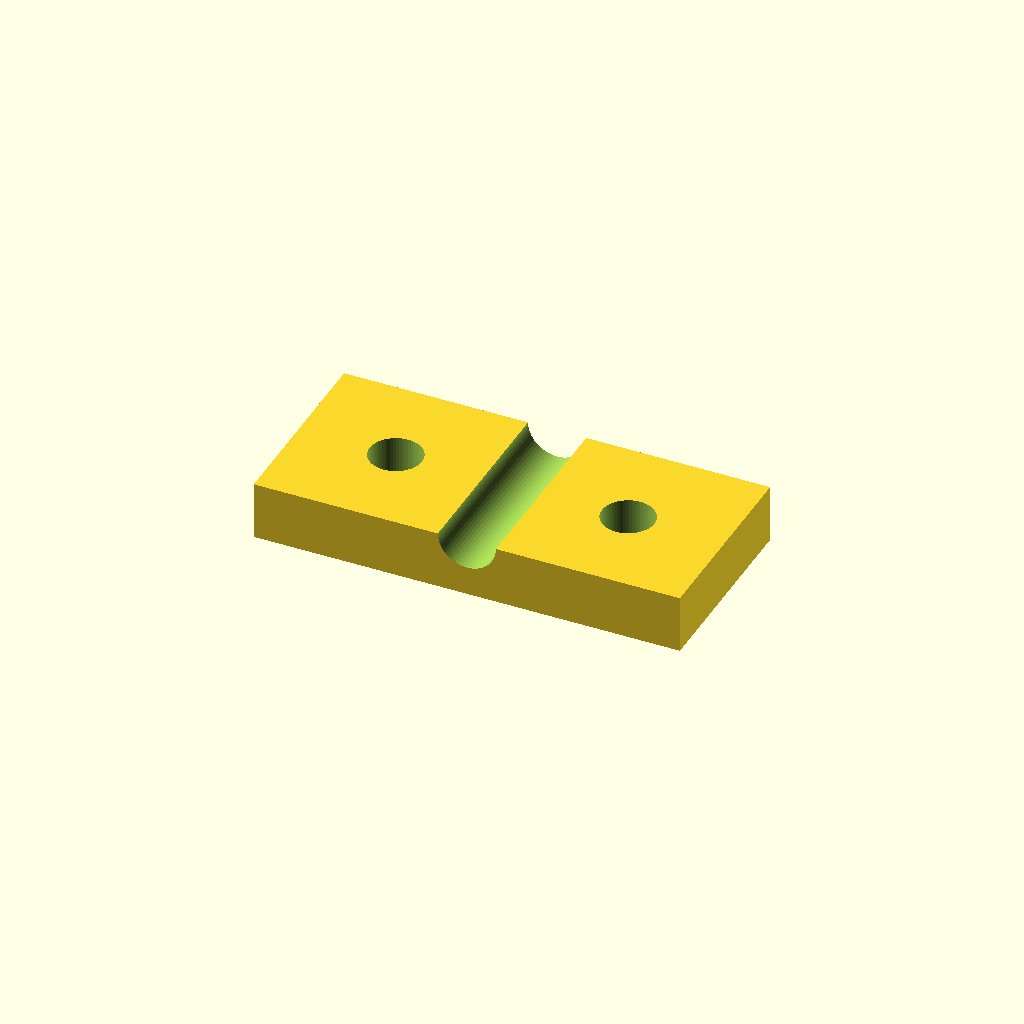
Cell 1 — every parameter at its default value.
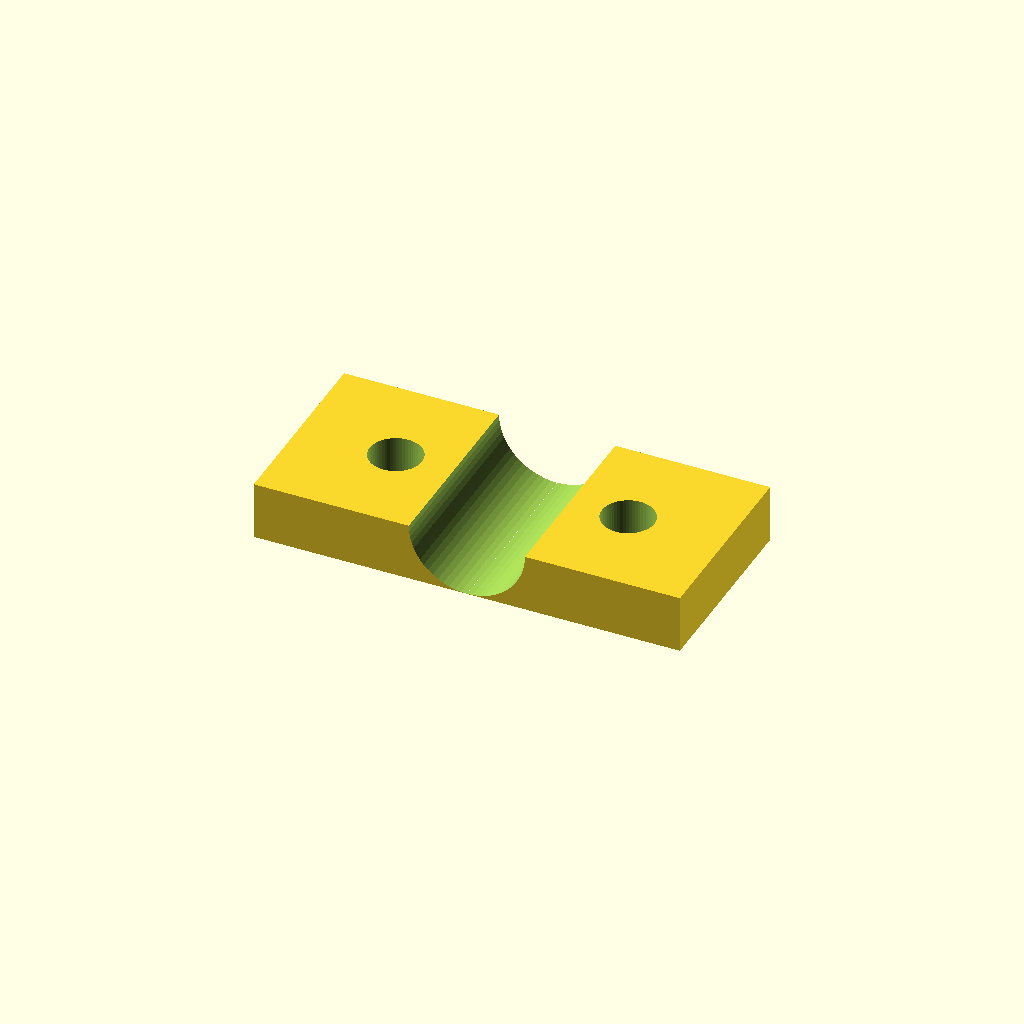
Cell 2 — pipe_d set to 12, the other parameters unchanged.
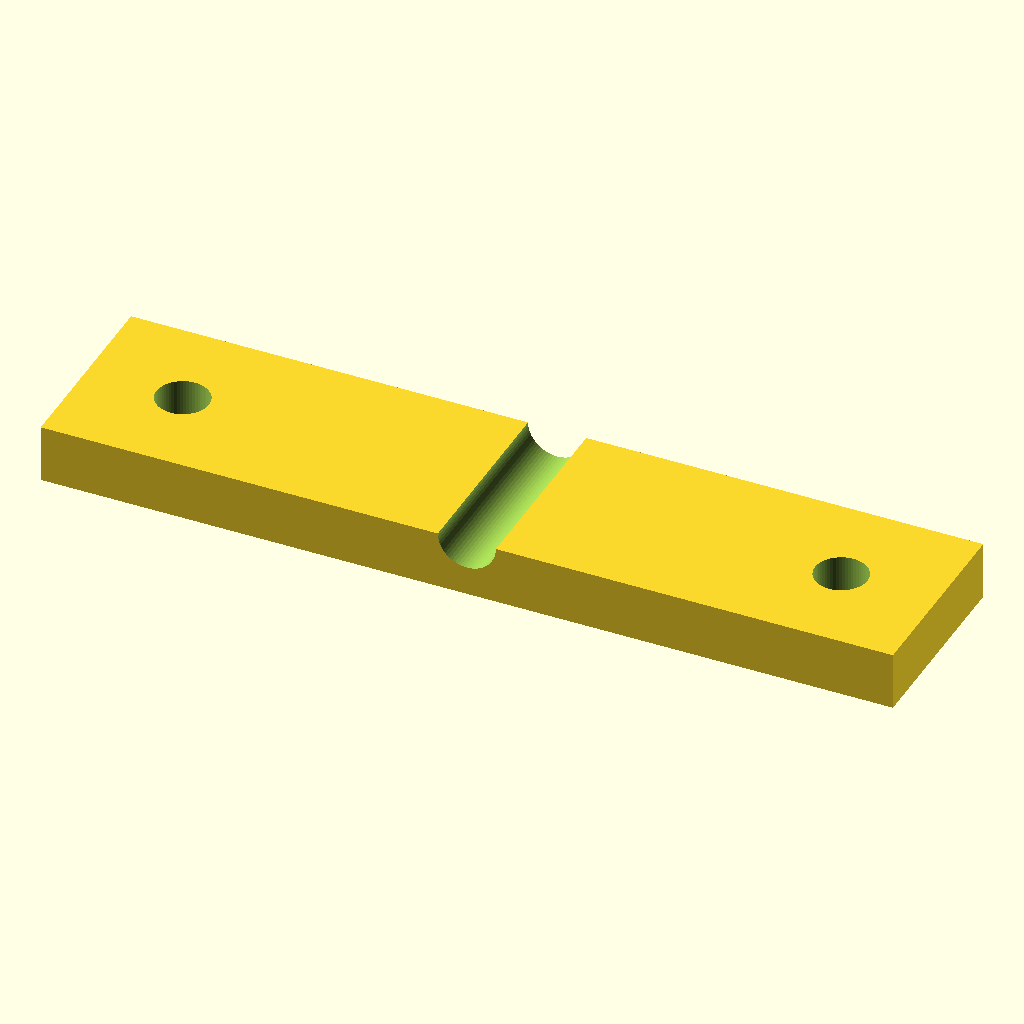
Cell 3: the same model with base_l = 88.
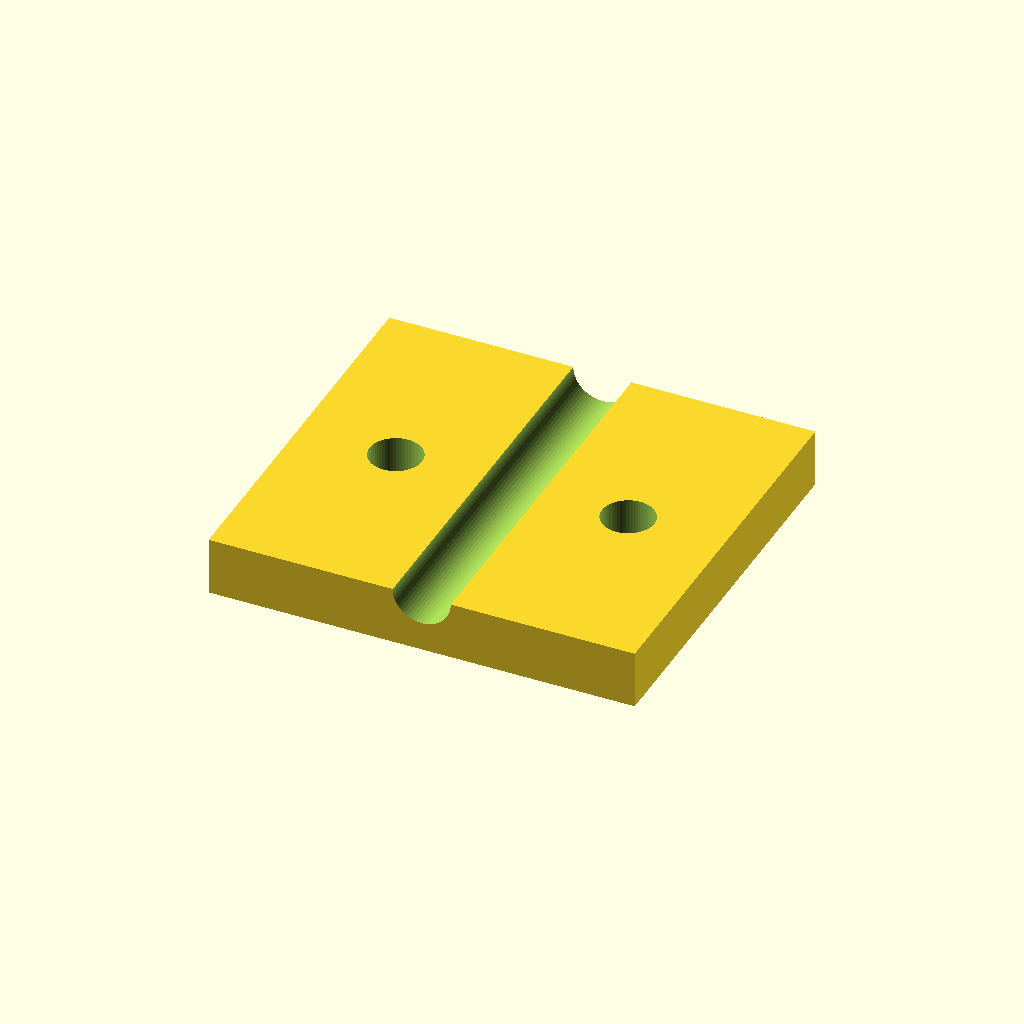
Cell 4 — base_w set to 40, the other parameters unchanged.
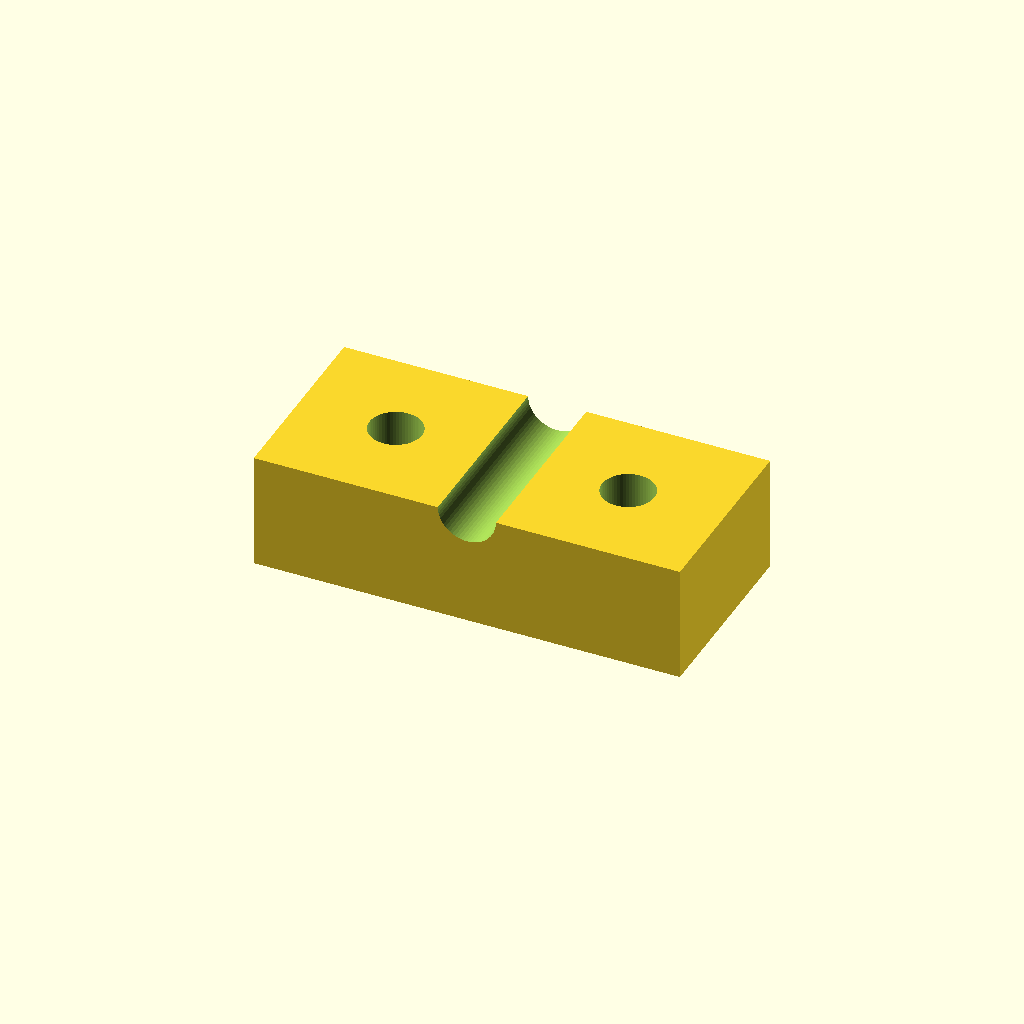
Cell 5: base_t = 12 (everything else at default).
One fixed orthographic camera (rotation 55°, 0°, 25°; colour scheme Cornfield) for every cell.
The OpenSCAD source (optional_data/data/parts/part_0716.scad):
// Saddle clamp base for round tube.
$fn = 60;
eps = 0.02;
pipe_d = 6;
base_l = 44;
base_w = 20;
base_t = 6;
difference() {
    cube([base_l,base_w,base_t],center=true);
    translate([0,-base_w/2-eps,base_t/2]) rotate([-90,0,0]) cylinder(d=pipe_d,h=base_w+2*eps);
    for (x=[-base_l/2+10,base_l/2-10]) translate([x,0,-base_t/2-eps]) cylinder(d=5.4,h=base_t+2*eps);
}
Parameter table extracted from the source (name, type, default, range or options):
eps: number, default 0.02
pipe_d: number, default 6
base_l: number, default 44
base_w: number, default 20
base_t: number, default 6
